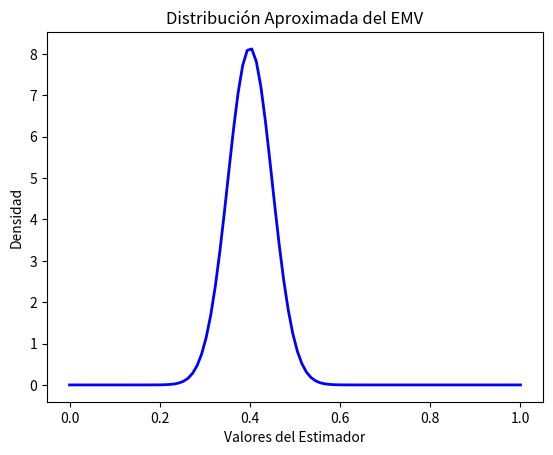
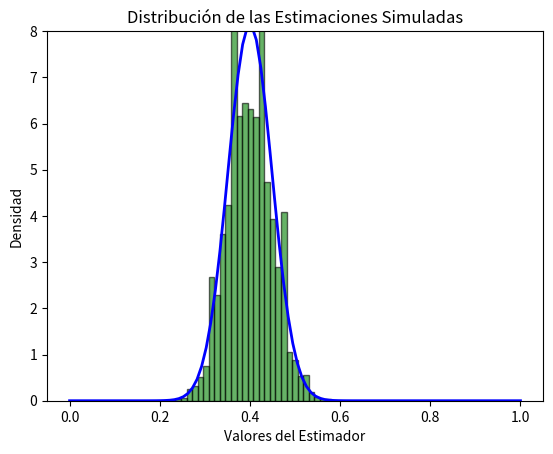

Python code for these plots, in order:
#%%
import numpy as np
import matplotlib.pyplot as plt
from scipy.stats import norm

# Fijar la semilla
np.random.seed(7)

# Generar datos, sampleados de Bern(theta=0.4)
x = np.random.binomial(n=1, p=0.4, size=100)

# Estimación máximo verosímil
theta_hat = np.mean(x)
print(f"Estimación máximo verosímil (theta_hat): {theta_hat}")

# Estimación de la varianza asintótica
var_theta = theta_hat * (1 - theta_hat)
print(f"Estimación de la varianza asintótica: {var_theta}")

# Estimación del error estándar
se_hat = np.sqrt(var_theta / 100)
print(f"Estimación del error estándar: {se_hat}")

# Error estándar aproximado del estimador
se_aprox = np.sqrt(0.24 / 100)
print(f"Error estándar aproximado del estimador: {se_aprox}")

# Gráfico de la distribución aproximada del EMV
x_vals = np.linspace(0, 1, 100)
y_vals = norm.pdf(x_vals, 0.4, se_aprox)

plt.figure()
plt.plot(x_vals, y_vals, color='blue', linewidth=2)
plt.xlabel('Valores del Estimador')
plt.ylabel('Densidad')
plt.title('Distribución Aproximada del EMV')
plt.show()

# Simulación para comprobar el resultado teórico
estimaciones = []

for i in range(10000):
    x = np.random.binomial(n=1, p=0.4, size=100)
    estimaciones.append(np.mean(x))

# Histograma de las estimaciones con la distribución teórica superpuesta
plt.figure()
plt.hist(estimaciones, bins=30, density=True, alpha=0.6, color='g', edgecolor='black')
plt.plot(x_vals, y_vals, color='blue', linewidth=2)
plt.ylim(0, 8)
plt.xlabel('Valores del Estimador')
plt.ylabel('Densidad')
plt.title('Distribución de las Estimaciones Simuladas')
plt.show()
